Run: headless pygame with SDL's dummy video driver; simulated clock (each Clock.tick advances the game by its frame time, no real sleeping); random seed 0; keys injected as events and as key.get_pressed() state; no mouse input.
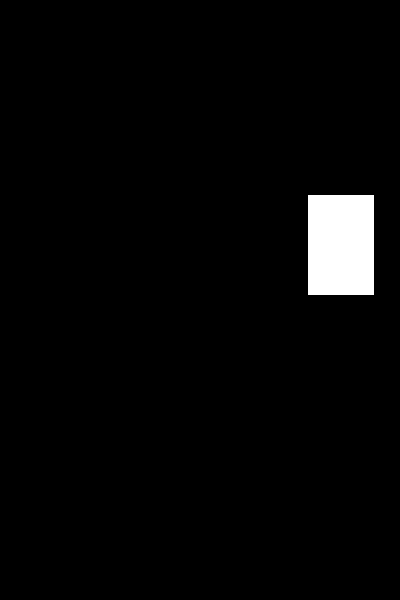
Frame 1 of 4 · flips 1–60 · no input
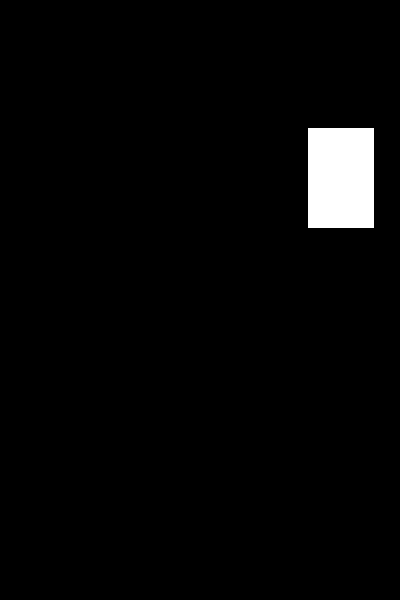
Frame 2 of 4 · flips 61–180 · tapped SPACE, RETURN · held RIGHT (→), D
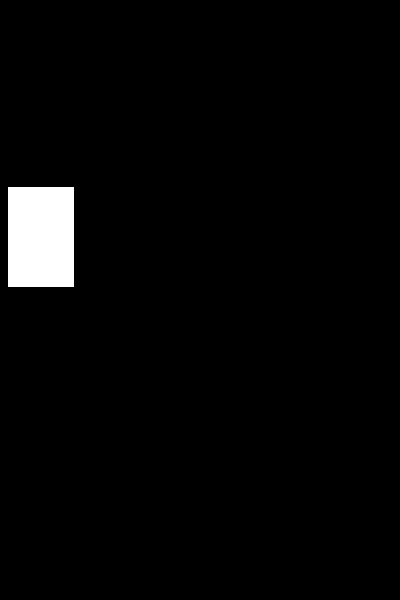
Frame 3 of 4 · flips 181–300 · held DOWN (↓), S
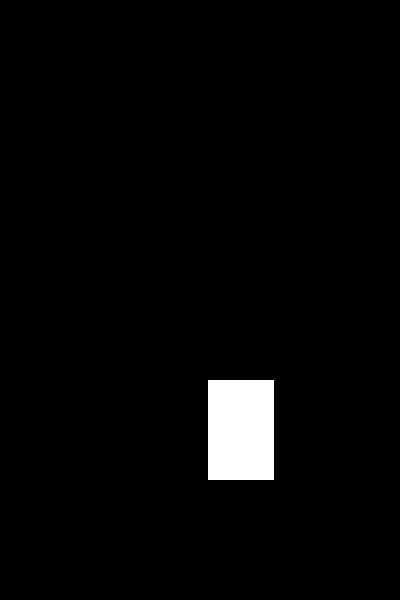
Frame 4 of 4 · flips 301–420 · held LEFT (←), A, UP (↑), W

The pygame program that drew these frames:

import pygame, random

pygame.init()

WW, WH = 400, 600
WINDOW = pygame.display.set_mode((WW, WH))
pygame.display.set_caption('Piano Tiles')
clock = pygame.time.Clock()


def new_tiles_1b(t_template):
    empty = random.choice([0, 1, 2, 3, 4])
    t_list = []
    for i, n in zip(range(0, WW+1, WW//5), range(5)):
        if n != empty:
            t = t_template.copy()
            t.x = i + 7.5
            t_list.append(t)
    return t_list

def new_tiles_4b(t_template):
    empty = random.choice([0, 1, 2, 3])
    t_list = []
    for i, n in zip(range(0, WW+1, WW//4), range(4)):
        if n == empty:
            t = t_template.copy()
            t.x = i + 7.5
            t_list.append(t)
    return t_list

def main():
    # some main vars
    tw, th = WW/6, 100
    vy = 5
    tile = pygame.Rect(0, -th, tw, th)
    
    tiles = new_tiles_4b(tile)

    running = True
    while running:
        clock.tick(60)

        WINDOW.fill((0, 0, 0))

        for e in pygame.event.get():
            if e.type == pygame.QUIT:
                running = False

        for t in tiles:
            pygame.draw.rect(WINDOW, (255, 255, 255), t)

            t.y += vy

            if t.top > WH:
                tiles = new_tiles_4b(tile)
                if vy < 10:
                    vy += 1
                break

        pygame.display.update()

main() # -_-
